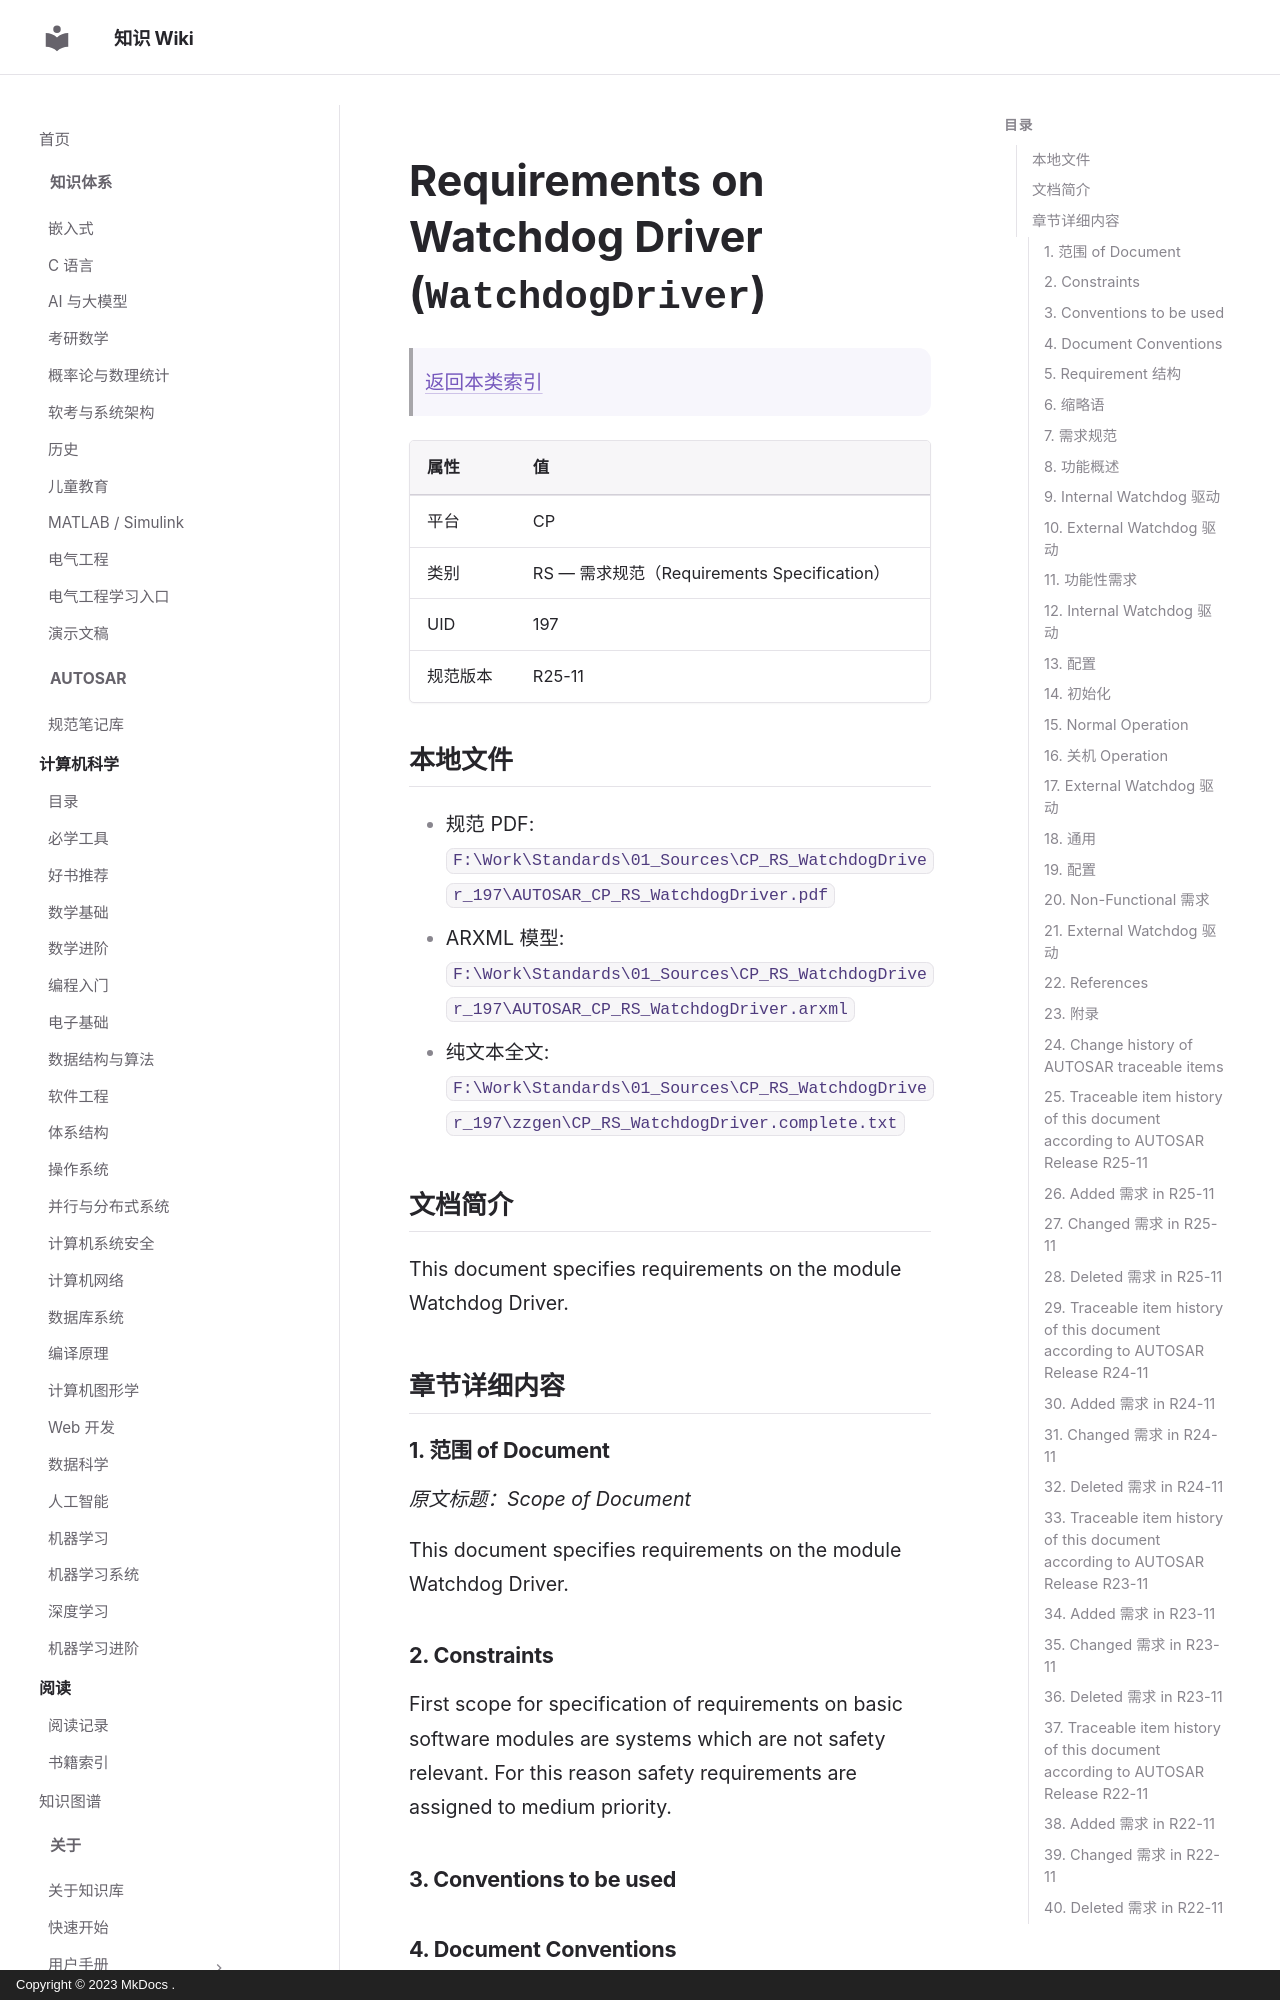

repository: ilikui/wiki · page: types/autosar/specs/CP/RS/WatchdogDriver/index.html · generator: mkdocs · copyright: Copyright © 2023 MkDocs .

# Requirements on Watchdog Driver (`WatchdogDriver`)

> [返回本类索引](index.md)

| 属性 | 值 |
|---|---|
| 平台 | CP |
| 类别 | RS — 需求规范（Requirements Specification） |
| UID | 197 |
| 规范版本 | R25-11 |

## 本地文件

- 规范 PDF: `F:\Work\Standards\01_Sources\CP_RS_WatchdogDriver_197\AUTOSAR_CP_RS_WatchdogDriver.pdf`
- ARXML 模型: `F:\Work\Standards\01_Sources\CP_RS_WatchdogDriver_197\AUTOSAR_CP_RS_WatchdogDriver.arxml`
- 纯文本全文: `F:\Work\Standards\01_Sources\CP_RS_WatchdogDriver_197\zzgen\CP_RS_WatchdogDriver.complete.txt`

## 文档简介

This document specifies requirements on the module Watchdog Driver.

## 章节详细内容

### 1. 范围 of Document
*原文标题：Scope of Document*

This document specifies requirements on the module Watchdog Driver.

### 2. Constraints

First scope for specification of requirements on basic software modules are systems which are not safety relevant. For this reason safety requirements are assigned to medium priority.

### 3. Conventions to be used
